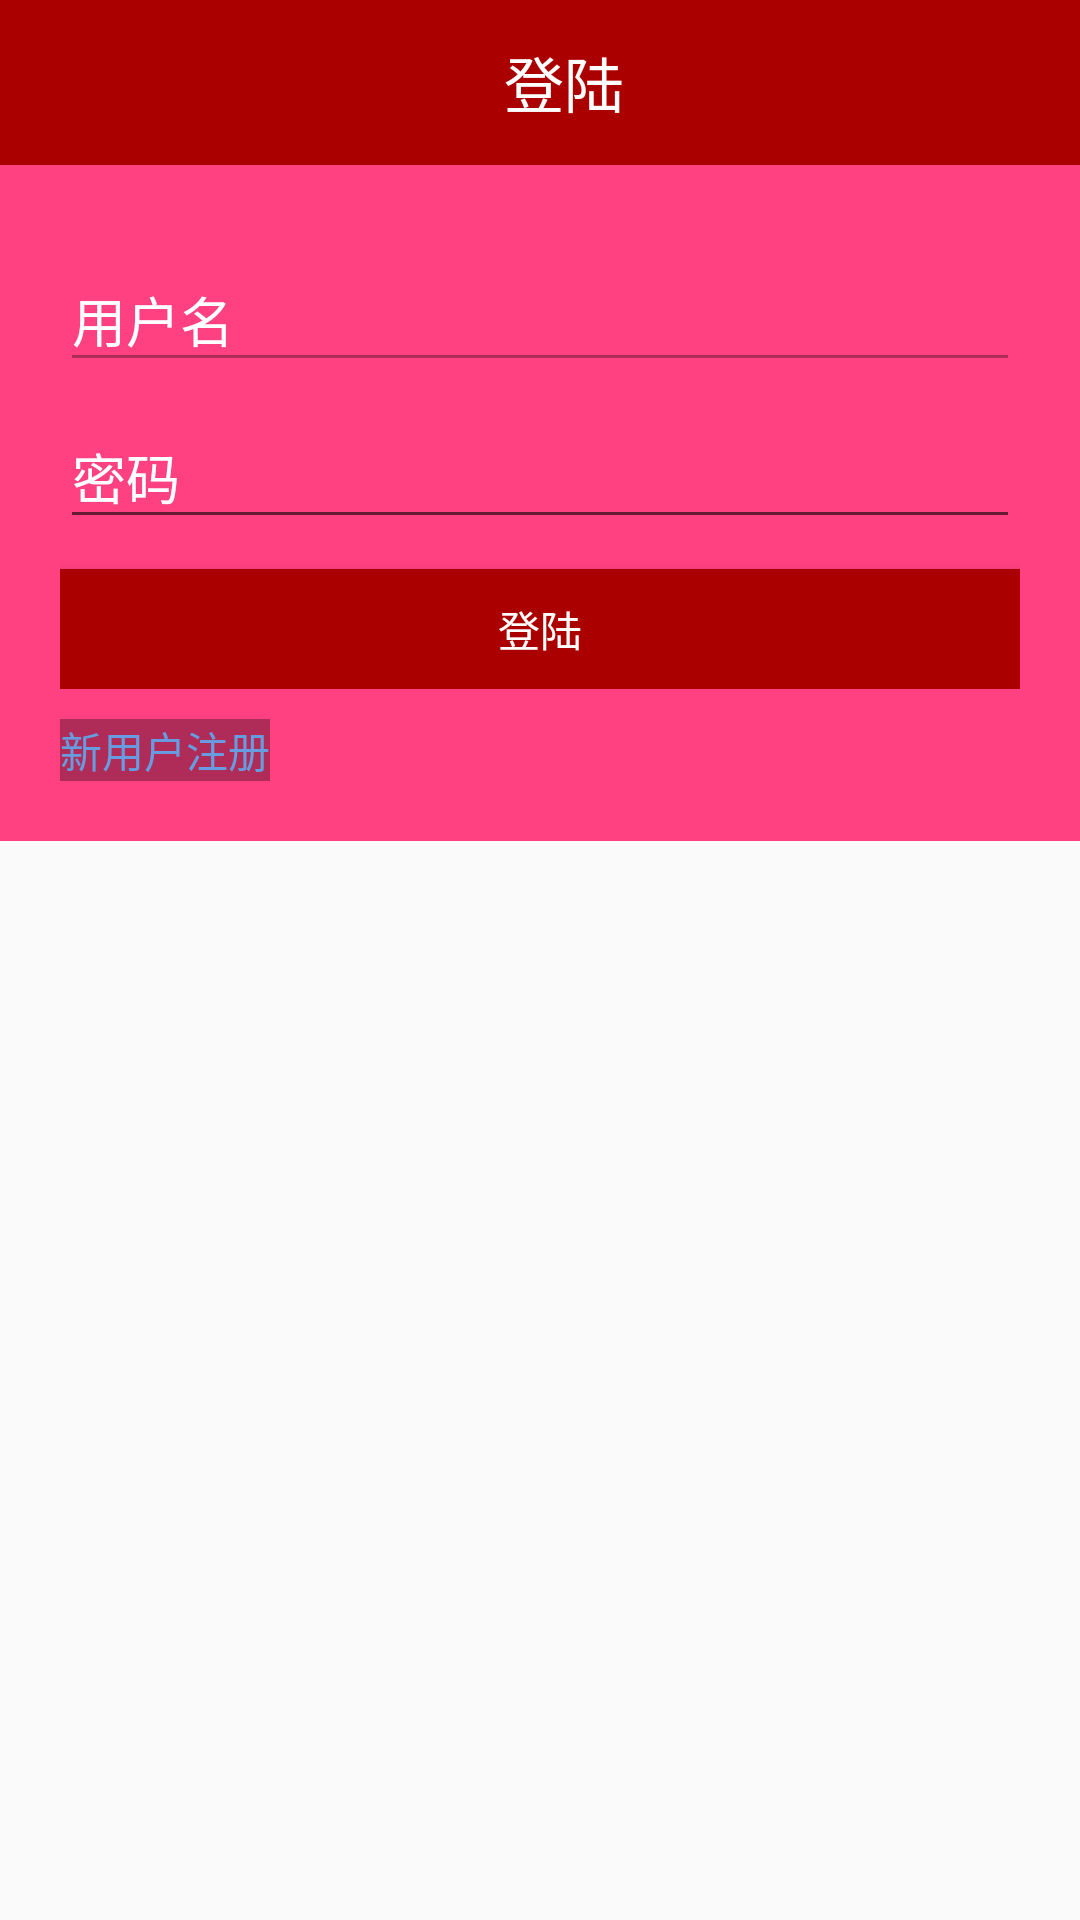

The Android layout XML behind this screen, and the referenced resources:
<!-- AndroidManifest.xml: application theme Theme.AppCompat.Light.NoActionBar -->
<!-- res/layout/activity_login.xml -->
<?xml version="1.0" encoding="utf-8"?>
<RelativeLayout xmlns:android="http://schemas.android.com/apk/res/android"
              xmlns:app="http://schemas.android.com/apk/res-auto"
              xmlns:tools="http://schemas.android.com/tools"
              android:layout_width="match_parent"
              android:layout_height="match_parent"
              android:orientation="vertical"
              tools:context=".activity.MainActivity">
    <android.support.v7.widget.Toolbar
        android:id="@+id/toolBar"
        android:layout_width="match_parent"
        android:layout_height="55dp"
        android:background="@color/red">

        <TextView
            android:id="@+id/title"
            android:layout_width="match_parent"
            android:layout_height="match_parent"
            android:gravity="center"
            android:text="登陆"
            android:textColor="@color/white"
            android:textSize="20sp" />
    </android.support.v7.widget.Toolbar>
    <LinearLayout android:layout_height="wrap_content"
                  android:layout_width="match_parent"
                  android:orientation="vertical"
                  android:background="@color/colorAccent"
                  android:padding="20dp"
                  android:layout_gravity="center"
                  android:layout_below="@+id/toolBar"
                  android:layout_alignParentStart="true">


        <android.support.design.widget.TextInputLayout
            android:layout_height="wrap_content"
            android:layout_width="match_parent"
            android:textColor="@color/white"
            android:textColorHint="@color/white">

            <EditText
                android:layout_height="wrap_content"
                android:layout_width="match_parent"
                android:id="@+id/ed_userName"
                android:textColor="@color/white"
                android:backgroundTint="@color/transparent"
                android:hint="用户名"/>

        </android.support.design.widget.TextInputLayout>


        <android.support.design.widget.TextInputLayout
            android:layout_height="wrap_content"
            android:layout_width="match_parent"
            android:textColor="@color/white"
            android:textColorHint="@color/white">

            <EditText
                android:layout_height="wrap_content"
                android:layout_width="match_parent"
                android:id="@+id/ed_password"
                android:textColor="@color/white"
                android:hint="密码"
                android:inputType="textPassword"/>

        </android.support.design.widget.TextInputLayout>


        <android.support.design.widget.TextInputLayout
            android:layout_height="wrap_content"
            android:layout_width="match_parent">

            <Button
                android:layout_height="40dp"
                android:layout_width="match_parent"
                android:id="@+id/bt_login"
                android:background="@color/red"
                android:textColor="@color/white"
                android:text="登陆"
                android:layout_marginTop="10dp"/>

        </android.support.design.widget.TextInputLayout>


        <LinearLayout
            android:layout_height="wrap_content"
            android:orientation="horizontal"
            android:layout_width="match_parent"
            android:layout_marginTop="10dp">
            <TextView
                android:layout_height="wrap_content"
                android:layout_width="wrap_content"
                android:id="@+id/tv_register"
                android:background="@drawable/selector_login_text"
                android:layout_gravity="right"
                android:textColor="@color/logincolor"
                android:text="新用户注册"/>

        </LinearLayout>

    </LinearLayout>


</RelativeLayout>
<!-- resources referenced by this layout -->
<resources>
  <color name="colorAccent">#FF4081</color>
  <color name="logincolor">#FF689CE1</color>
  <color name="red">#FFaa0000</color>
  <color name="transparent">#50000000</color>
  <color name="white">#ffffff</color>
  <!-- drawable selector_login_text (drawable) -->
  <?xml version="1.0" encoding="utf-8"?>
  <selector xmlns:android="http://schemas.android.com/apk/res/android">
  <item android:drawable="@color/transparent" android:state_pressed="false"/>
  <item android:drawable="@color/hintcolor" android:state_pressed="true"/>
  </selector>
  <color name="hintcolor">#A7A7A7</color>
</resources>
